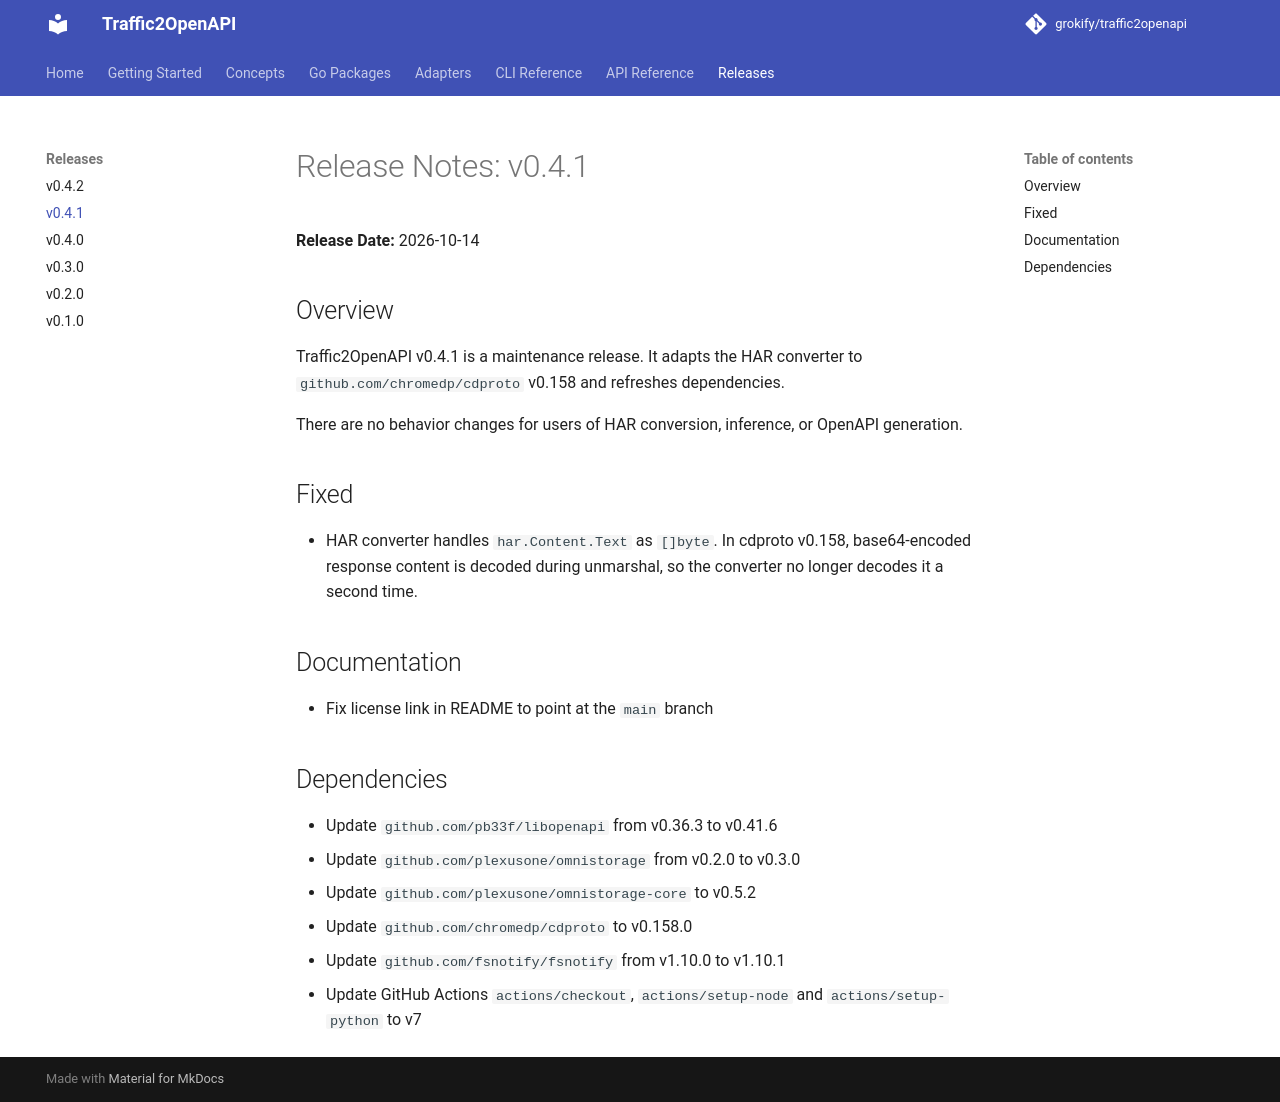

repository: grokify/traffic2openapi · page: releases/v0.4.1/index.html · generator: mkdocs

# Release Notes: v0.4.1

**Release Date:** 2026-10-14

## Overview

Traffic2OpenAPI v0.4.1 is a maintenance release. It adapts the HAR converter to `github.com/chromedp/cdproto` v0.158 and refreshes dependencies.

There are no behavior changes for users of HAR conversion, inference, or OpenAPI generation.

## Fixed

- HAR converter handles `har.Content.Text` as `[]byte`. In cdproto v0.158, base64-encoded response content is decoded during unmarshal, so the converter no longer decodes it a second time.

## Documentation

- Fix license link in README to point at the `main` branch

## Dependencies

- Update `github.com/pb33f/libopenapi` from v0.36.3 to v0.41.6
- Update `github.com/plexusone/omnistorage` from v0.2.0 to v0.3.0
- Update `github.com/plexusone/omnistorage-core` to v0.5.2
- Update `github.com/chromedp/cdproto` to v0.158.0
- Update `github.com/fsnotify/fsnotify` from v1.10.0 to v1.10.1
- Update GitHub Actions `actions/checkout`, `actions/setup-node` and `actions/setup-python` to v7
